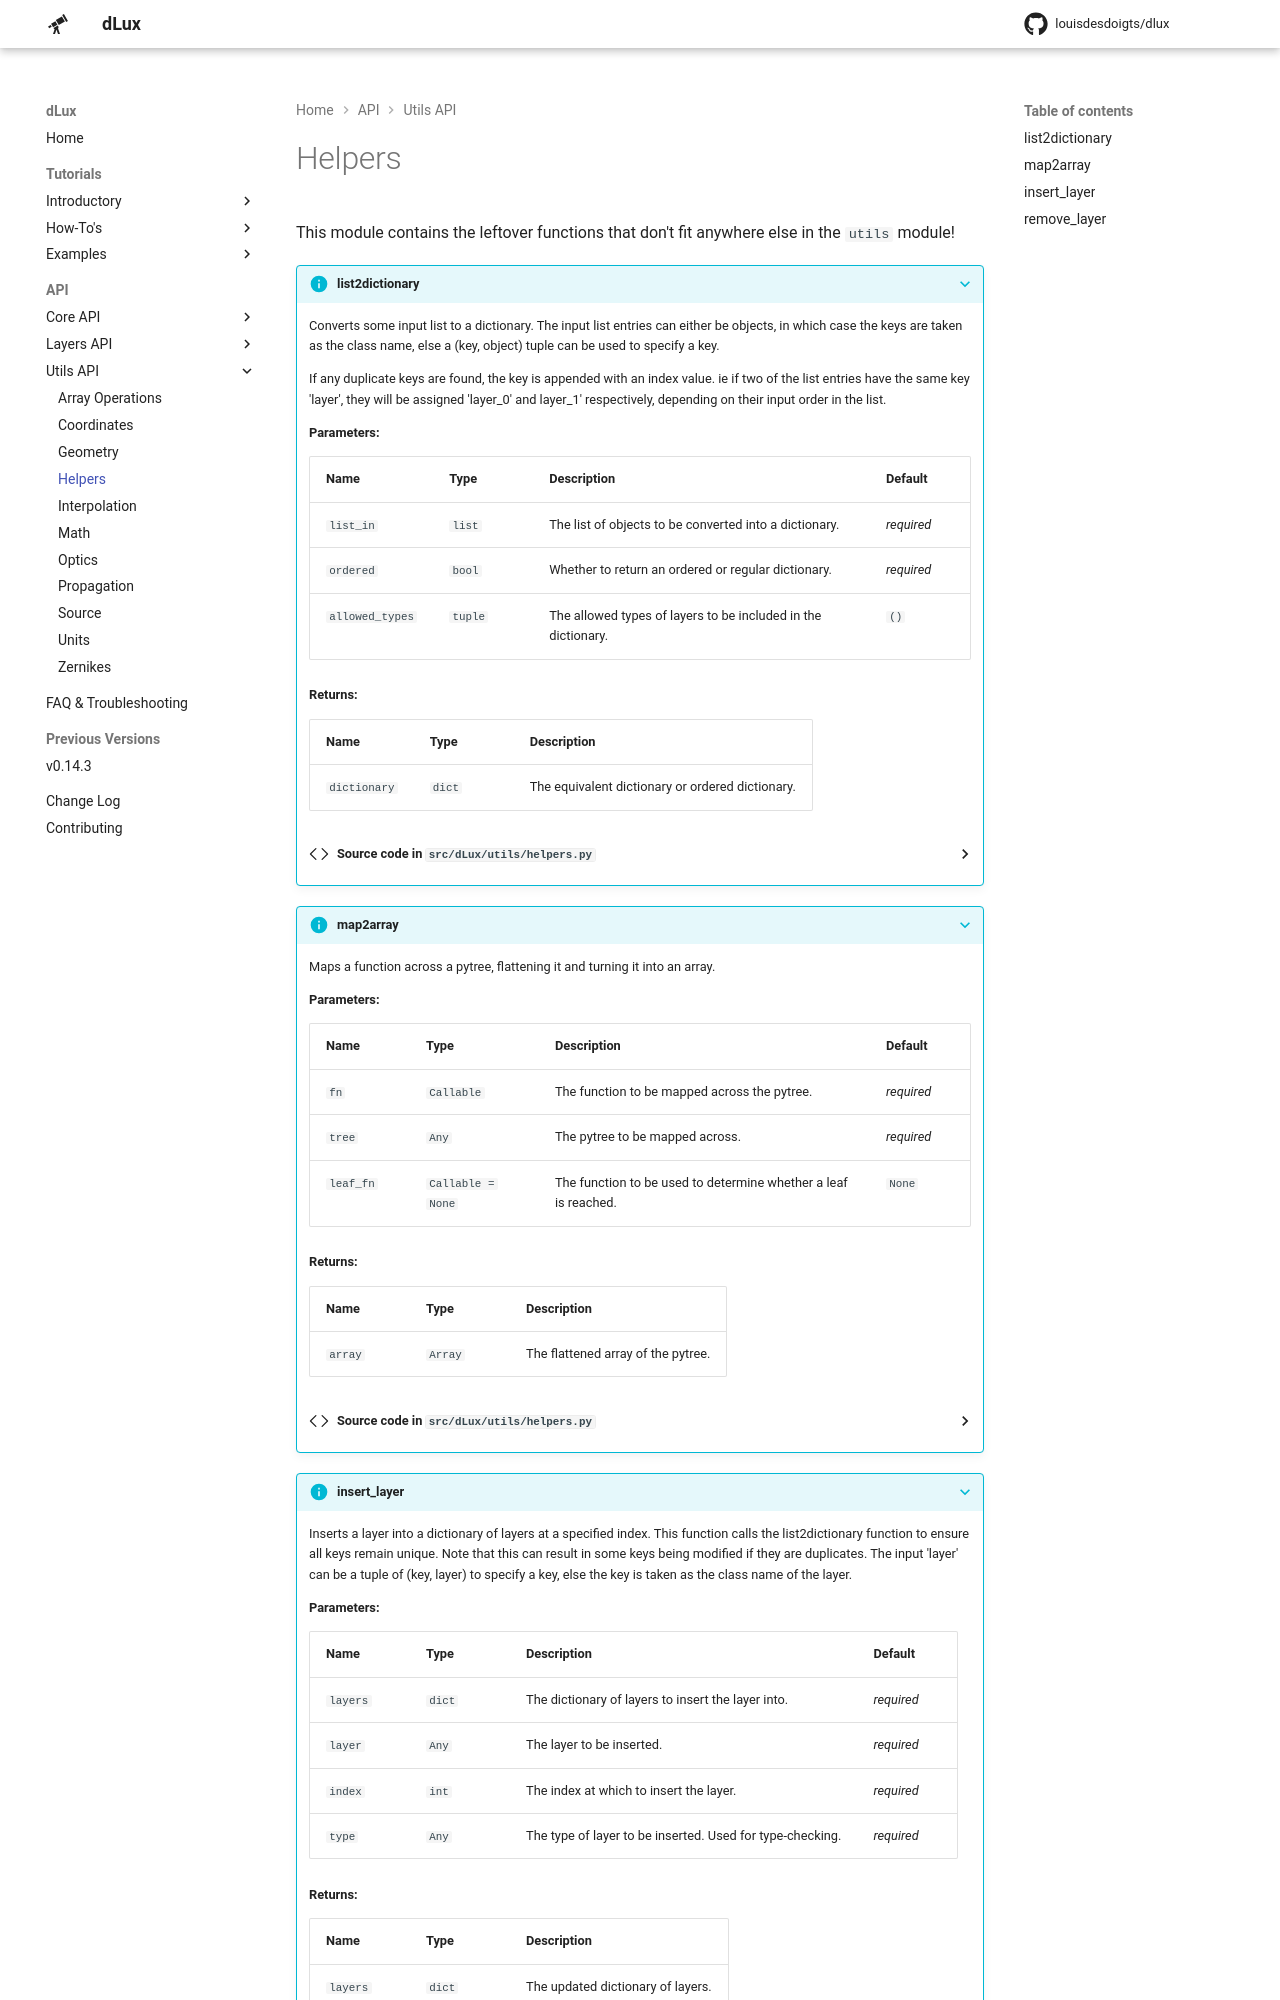

repository: LouisDesdoigts/dLux · page: API/utils/helpers/index.html · generator: mkdocs

# Helpers

???+ info "map2array"
    ::: dLux.utils.helpers.map2array

???+ info "list2dictionary"
    ::: dLux.utils.helpers.list2dictionary

???+ info "insert_layer"
    ::: dLux.utils.helpers.insert_layer

???+ info "remove_layer"
    ::: dLux.utils.helpers.remove_layer

???+ info "imshow_extent"
    ::: dLux.utils.helpers.imshow_extent
